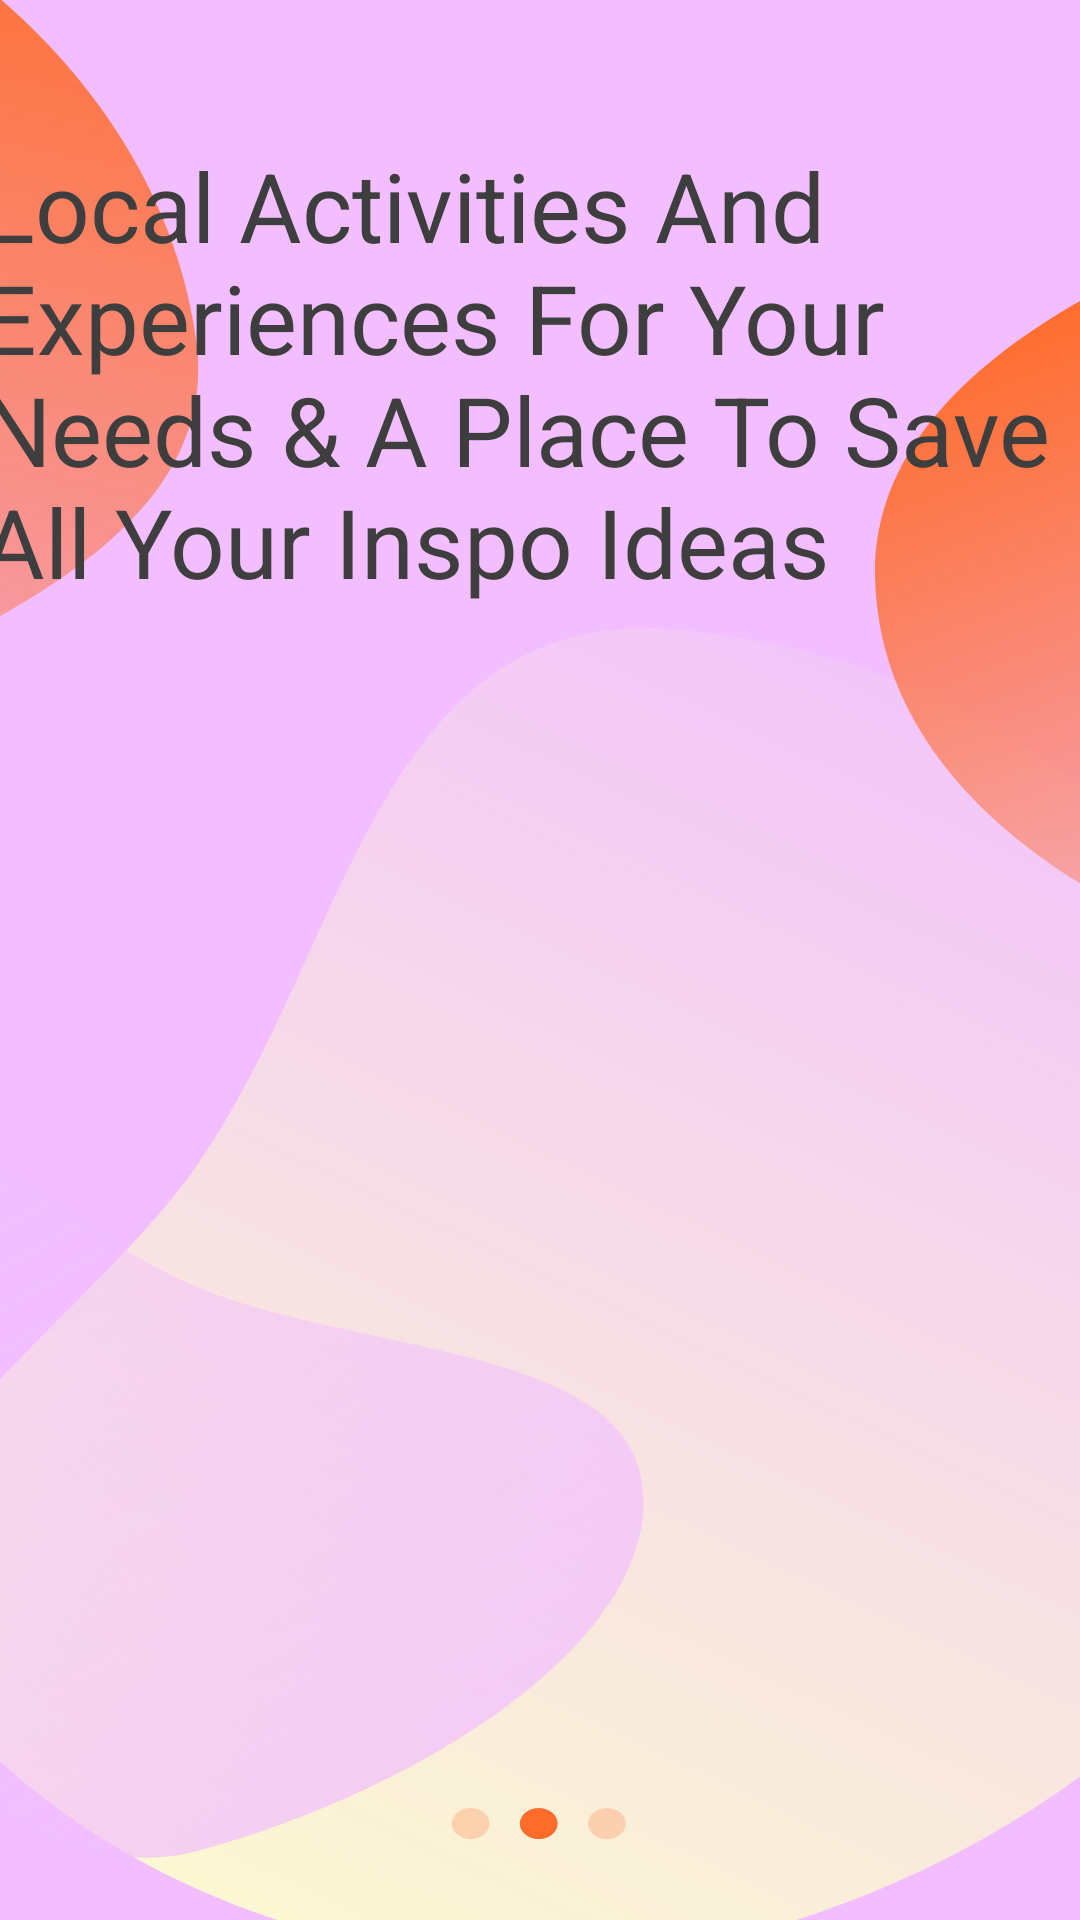

Write the Android layout XML for this screen, with the resource values it uses.
<!-- AndroidManifest.xml: application theme AppTheme -->
<!-- res/layout/fragment_onboarding2.xml -->
<?xml version="1.0" encoding="utf-8"?>
<androidx.constraintlayout.widget.ConstraintLayout xmlns:android="http://schemas.android.com/apk/res/android"
    xmlns:app="http://schemas.android.com/apk/res-auto"
    xmlns:tools="http://schemas.android.com/tools"
    android:layout_width="match_parent"
    android:layout_height="match_parent"
    android:background="@drawable/onboard2_bg"
    tools:context=".onboarding.screens.Onboarding2">

    <TextView
        android:id="@+id/local_activ"
        android:layout_width="370dp"
        android:layout_height="311dp"
        android:layout_alignParentStart="true"
        android:layout_alignParentTop="true"
        android:padding="0dp"
        android:scaleType="centerInside"
        android:text="@string/local_activ_String"
        android:textAlignment="viewStart"
        android:textAppearance="@style/onboarding_style"
        android:textDirection="rtl"
        app:layout_constraintBottom_toBottomOf="parent"
        app:layout_constraintEnd_toEndOf="parent"
        app:layout_constraintHorizontal_bias="0.609"
        app:layout_constraintStart_toStartOf="parent"
        app:layout_constraintTop_toTopOf="parent"
        app:layout_constraintVertical_bias="0.143" />
</androidx.constraintlayout.widget.ConstraintLayout>
<!-- resources referenced by this layout -->
<resources>
  <!-- drawable onboard2_bg: vector/xml drawable (drawable, 3838 chars, omitted) -->
  <string name="local_activ_String">
          Local Activities And Experiences For Your Needs &amp; A Place To Save All Your Inspo Ideas
      </string>
  <style name="onboarding_style">
          <item name="android:textSize">
              32sp
          </item>
          <item name="android:textColor">
              #3E3E3E
          </item>
      </style>
  <style name="AppTheme" parent="Theme.AppCompat.Light.NoActionBar" />
</resources>
